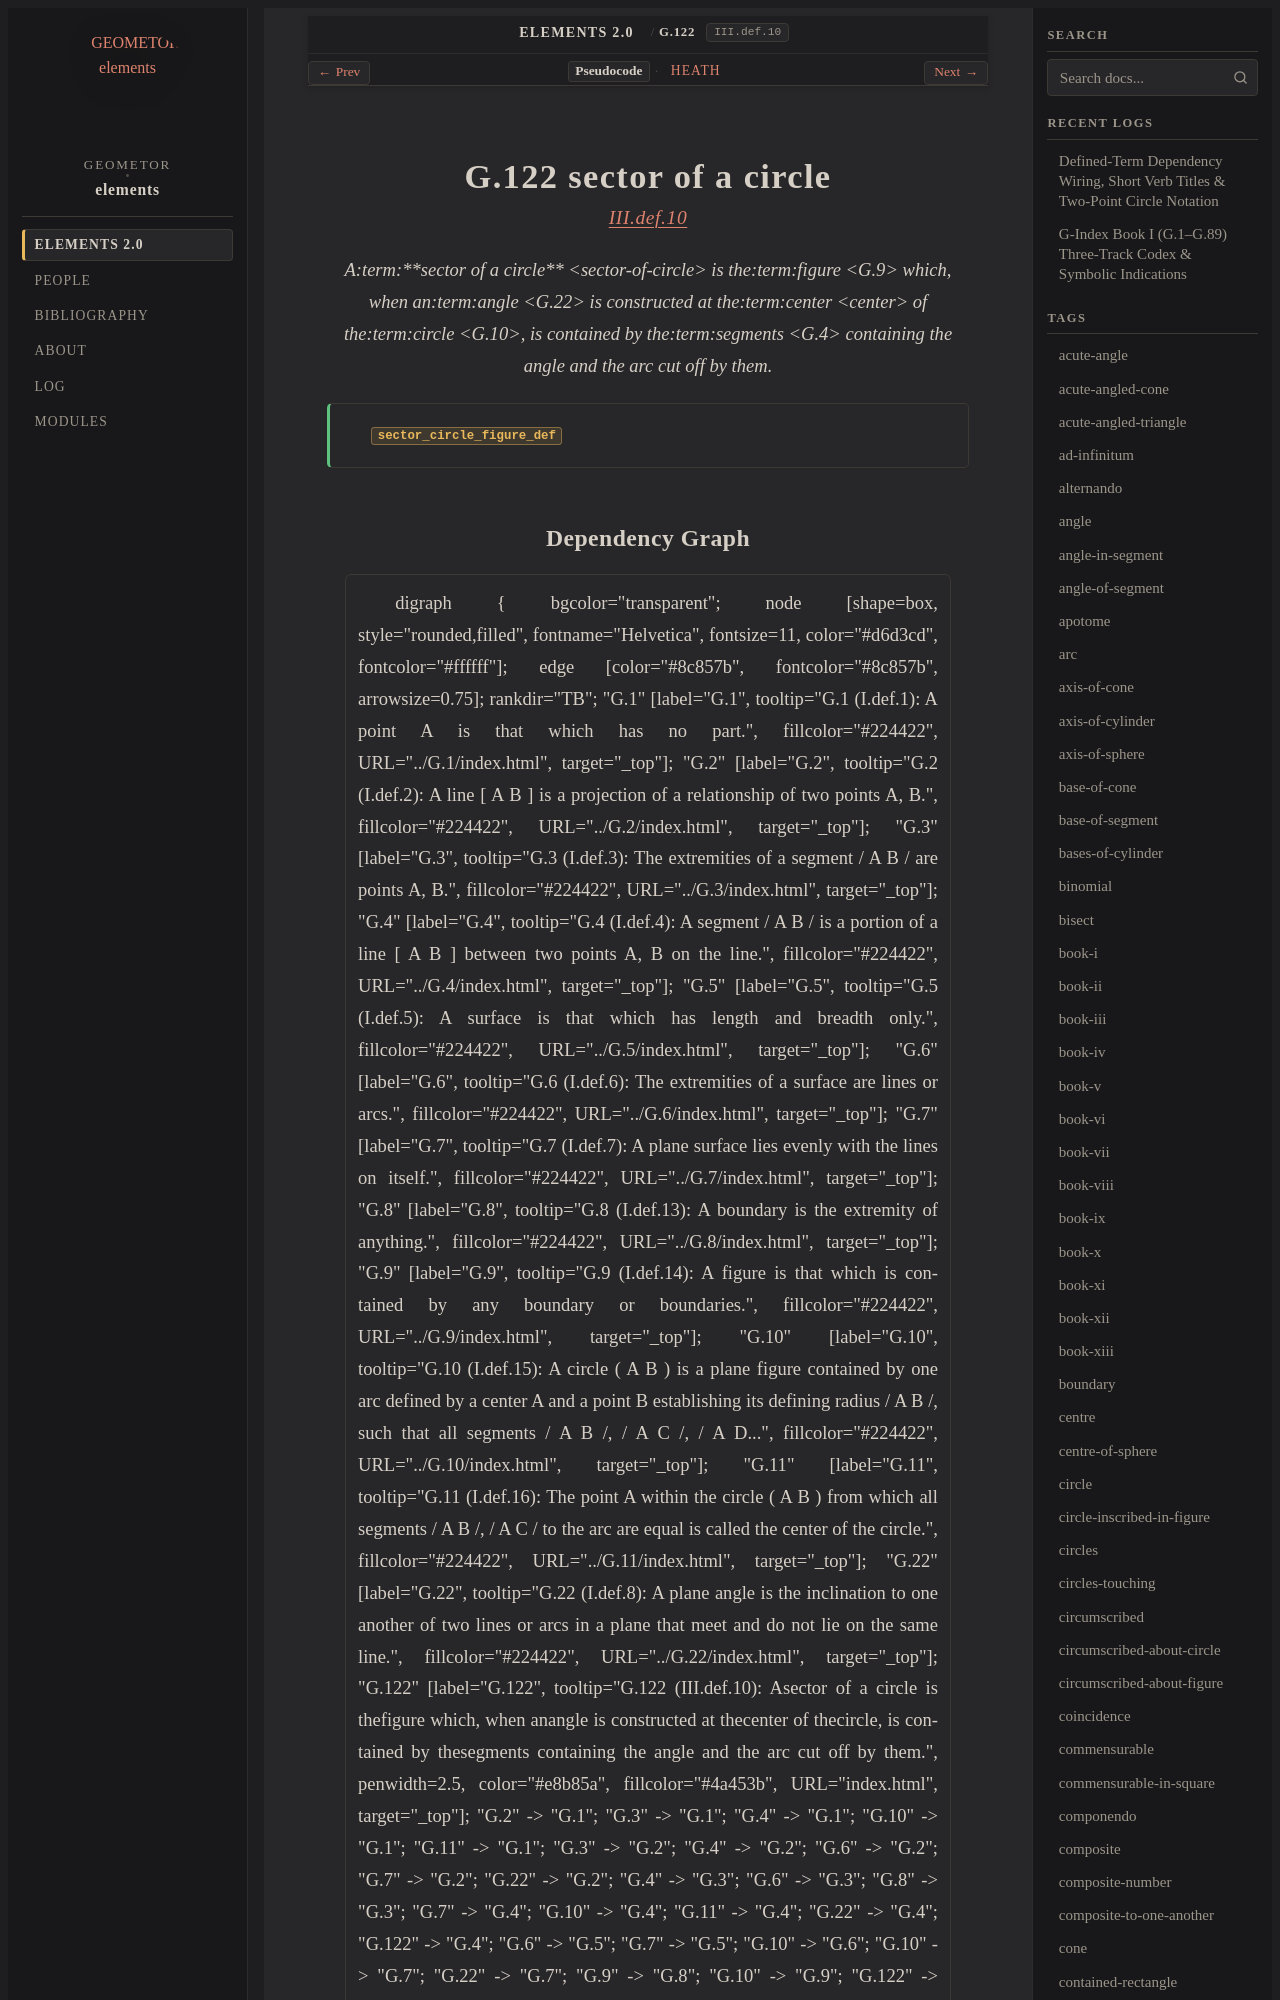

repository: geometor/elements · page: elements2/G.122/index.html · generator: sphinx

:order: 122
:number: 122
:canonical_id: G.122
:original_id: III.def.10
:title: G.122 sector of a circle
:volume: II
:book: III
:type: def
:categories: definition, plane-geometry, circles
:category: definition, plane-geometry, circles
:tags: book-iii, sector-of-circle, figure, plane-angle, centre, circle, straight-line, arc, sector, plane
:dependencies: G.4, G.9, G.10, G.11, G.22
:excerpt: Asector of a circle is thefigure which, when anangle is constructed at thecenter of thecircle, is contained by thesegments containing the angle and the arc cut off by them.

.. _G.122:
.. _III.def.10:

G.122 sector of a circle
========================

.. rubric:: `III.def.10 <https://geometor.github.io/euclid/heath/volume_II/book_iii/definitions/#iii-def-10>`_

.. enunciation::

   A:term:`**sector of a circle** <sector-of-circle>` is the:term:`figure <G.9>` which, when an:term:`angle <G.22>` is constructed at the:term:`center <center>` of the:term:`circle <G.10>`, is contained by the:term:`segments <G.4>` containing the angle and the arc cut off by them.

.. signature:: def

   | :fn:`sector_circle_figure_def <G.122>`
